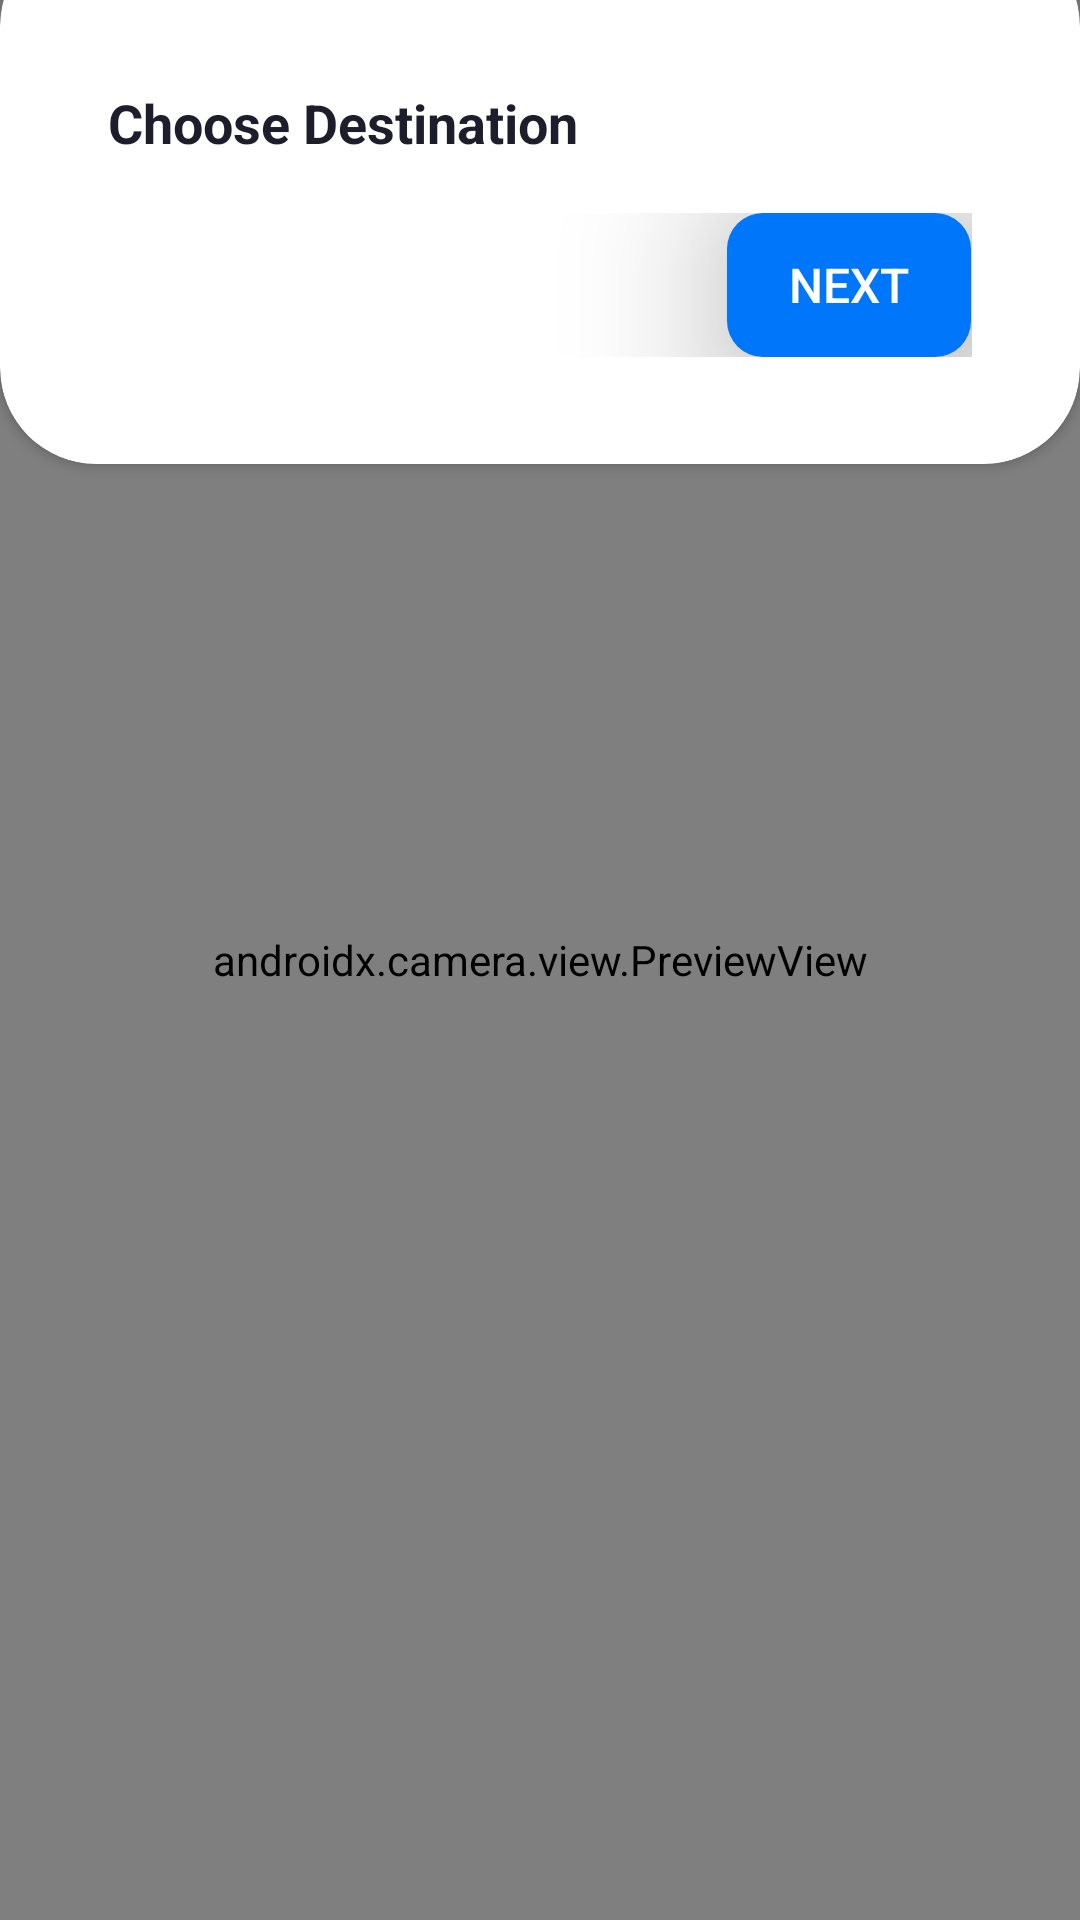

Produce the Android XML layout that renders to this screen, including the resource entries it uses.
<!-- AndroidManifest.xml: application theme Theme.IndoNav -->
<!-- res/layout/activity_main.xml -->
<?xml version="1.0" encoding="utf-8"?>
<androidx.constraintlayout.widget.ConstraintLayout xmlns:android="http://schemas.android.com/apk/res/android"
    xmlns:app="http://schemas.android.com/apk/res-auto"
    xmlns:tools="http://schemas.android.com/tools"
    android:layout_width="match_parent"
    android:layout_height="match_parent"
    tools:context=".MainActivity"
    android:background="@color/dark_blue"
    android:theme="@style/Theme.IndoNav">

    <androidx.camera.view.PreviewView
        android:id="@+id/camera_view"
        android:layout_width="match_parent"
        android:layout_height="match_parent"
        app:layout_constraintBottom_toBottomOf="parent"
        app:layout_constraintLeft_toLeftOf="parent"
        app:layout_constraintRight_toRightOf="parent"
        app:layout_constraintTop_toTopOf="parent" />

    <androidx.cardview.widget.CardView
        android:id="@+id/cv1"
        android:layout_width="match_parent"
        android:layout_height="wrap_content"
        android:layout_marginTop="-24dp"
        app:cardBackgroundColor="@color/white"
        app:cardCornerRadius="32dp"
        app:layout_constraintTop_toTopOf="parent">

        <LinearLayout
            android:layout_width="match_parent"
            android:layout_height="wrap_content"
            android:orientation="vertical"
            android:paddingStart="36dp"
            android:paddingTop="52dp"
            android:paddingEnd="36dp">

            <TextView
                android:layout_width="wrap_content"
                android:layout_height="wrap_content"
                android:layout_marginBottom="18dp"
                android:text="Choose Destination"
                android:textColor="@color/dark_blue"
                android:textSize="18sp"
                android:textStyle="bold" />

            <LinearLayout
                android:layout_width="match_parent"
                android:layout_height="wrap_content"
                android:layout_marginBottom="36dp"
                android:orientation="horizontal">

                <Spinner
                    android:id="@+id/destination_dropdown"
                    android:layout_width="0dp"
                    android:layout_height="wrap_content"
                    android:layout_marginEnd="8dp"
                    android:layout_weight="0.7"
                    android:background="@drawable/rounded_rect_transparent"
                    android:gravity="center"
                    android:popupBackground="#441e1d2b" />

                <Button
                    android:id="@+id/start_btn"
                    style="@style/Widget.AppCompat.Button.Borderless"
                    android:layout_width="0dp"
                    android:layout_height="wrap_content"
                    android:layout_marginStart="8dp"
                    android:layout_weight="0.3"
                    android:background="@drawable/rounded_rect_blue"
                    android:text="NEXT"
                    android:elevation="36dp"
                    android:textAllCaps="false"
                    android:textColor="@color/white"
                    android:textSize="16sp"
                    android:textStyle="normal" />
            </LinearLayout>
        </LinearLayout>
    </androidx.cardview.widget.CardView>

    <androidx.cardview.widget.CardView
        android:id="@+id/cv2"
        android:layout_width="match_parent"
        android:layout_height="wrap_content"
        android:visibility="invisible"
        app:cardBackgroundColor="@color/dark_blue"
        app:cardCornerRadius="32dp"
        android:layout_marginBottom="-24dp"
        app:layout_constraintBottom_toBottomOf="parent">

        <LinearLayout
            android:layout_width="match_parent"
            android:layout_height="wrap_content"
            android:orientation="vertical"
            android:padding="36dp">

            <LinearLayout
                android:layout_width="match_parent"
                android:layout_height="wrap_content"
                android:orientation="horizontal">

                <TextView
                    android:layout_width="wrap_content"
                    android:layout_height="wrap_content"
                    android:layout_marginEnd="8dp"
                    android:layout_marginBottom="18dp"
                    android:text="Destination Selected :"
                    android:textColor="@color/off_white"
                    android:textSize="18sp"
                    android:textStyle="bold" />

                <TextView
                    android:id="@+id/selected_destination"
                    android:layout_width="wrap_content"
                    android:layout_height="wrap_content"
                    android:layout_marginStart="8dp"
                    android:layout_marginBottom="18dp"
                    android:text="A Block"
                    android:textColor="@color/off_white"
                    android:textSize="18sp" />

            </LinearLayout>

            <Button
                android:layout_marginBottom="32dp"
                android:id="@+id/capture_btn"
                style="@style/Widget.AppCompat.Button.Borderless"
                android:layout_width="match_parent"
                android:layout_height="wrap_content"
                android:background="@drawable/rounded_rect_blue"
                android:elevation="2dp"
                android:text="Capture"
                android:textAllCaps="false"
                android:textColor="@color/white"
                android:textSize="16sp"
                android:textStyle="normal" />
        </LinearLayout>
    </androidx.cardview.widget.CardView>
</androidx.constraintlayout.widget.ConstraintLayout>
<!-- resources referenced by this layout -->
<resources>
  <color name="dark_blue">#1e1d2b</color>
  <color name="off_white">#CCFFFFFF</color>
  <color name="white">#FFFFFFFF</color>
  <!-- drawable rounded_rect_blue (drawable) -->
  <?xml version="1.0" encoding="utf-8"?>
  <shape xmlns:android="http://schemas.android.com/apk/res/android"
      android:shape="rectangle">
  
      <corners android:radius="12dp" />
      <solid android:color="@color/blue" />
  
  </shape>
  <!-- drawable rounded_rect_transparent (drawable) -->
  <?xml version="1.0" encoding="utf-8"?>
  <shape xmlns:android="http://schemas.android.com/apk/res/android"
      android:shape="rectangle">
  
      <corners android:radius="12dp" />
      <solid android:color="#441e1d2b" />
  
  </shape>
  <style name="Theme.IndoNav" parent="@style/Theme.AppCompat.Light.NoActionBar">
          
          <item name="colorPrimary">@color/purple_500</item>
          <item name="colorPrimaryVariant">@color/purple_700</item>
          <item name="colorOnPrimary">@color/white</item>
          
          <item name="colorSecondary">@color/teal_200</item>
          <item name="colorSecondaryVariant">@color/teal_700</item>
          <item name="colorOnSecondary">@color/black</item>
  
          
          <item name="android:statusBarColor" tools:targetApi="l">?attr/colorPrimaryVariant</item>
          
          <item name="android:windowNoTitle">true</item>
          <item name="android:windowActionBar">false</item>
          <item name="android:windowFullscreen">true</item>
          <item name="android:windowContentOverlay">@null</item>
      </style>
  <color name="blue">#ff0077fb</color>
  <color name="purple_500">#FF6200EE</color>
  <color name="purple_700">#FF3700B3</color>
  <color name="teal_200">#FF03DAC5</color>
  <color name="teal_700">#FF018786</color>
  <color name="black">#FF000000</color>
</resources>
